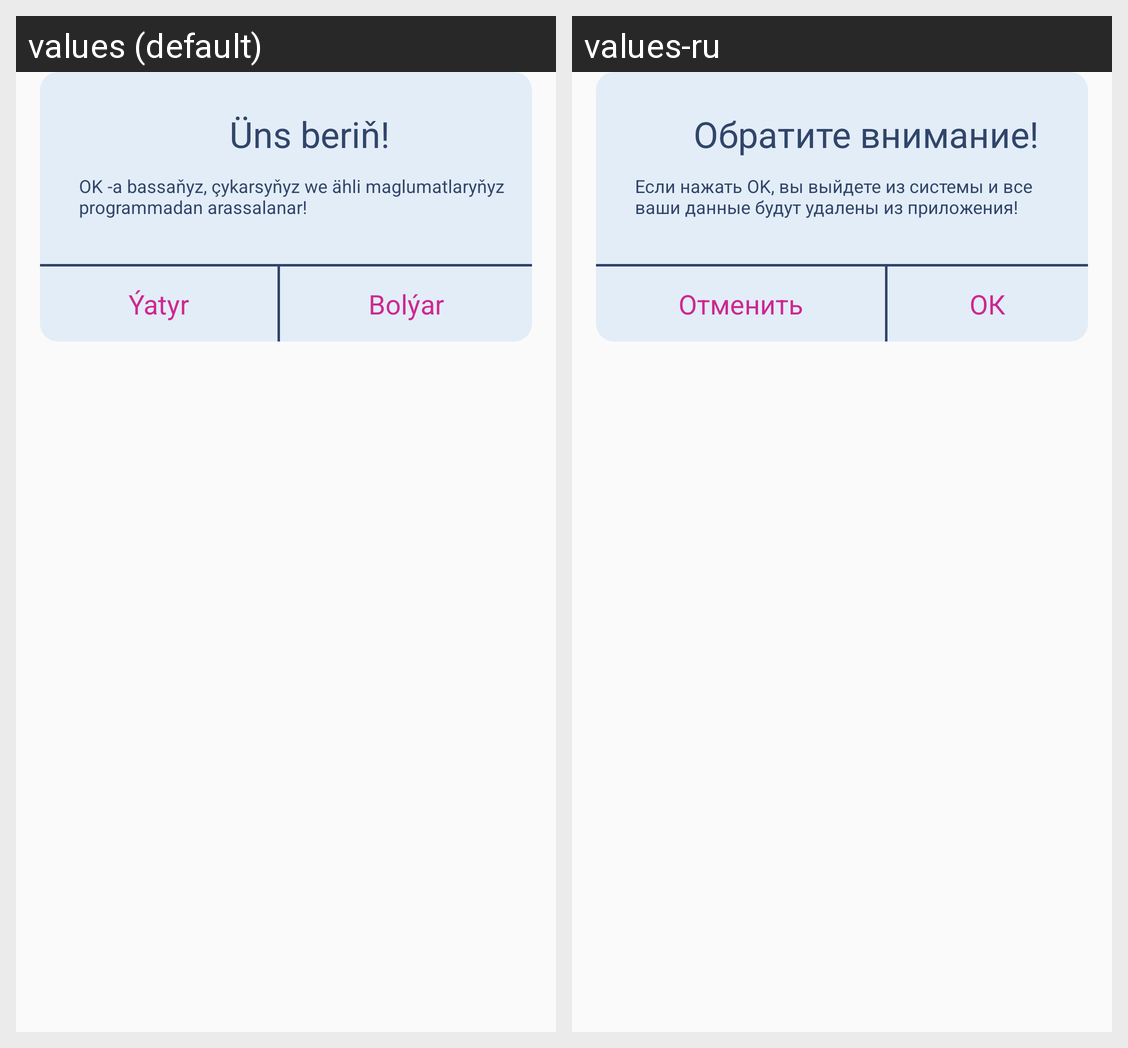

The Android screen above is rendered under two locales of the same app. Produce the string resources it draws, with the default and per-locale values.
Android screen res/layout/log_out_popup.xml rendered under 2 locales, left to right: values (default), values-ru. Device: Nexus 5 (rendered at 1080×1920; each locale shown at half size, 540×960, under a caption strip naming it); theme AppTheme.
Strings drawn on this screen, with the default value and each locale's value (text and hints the layout hard-codes, and strings that could not be matched under every locale, appear in the picture but are not listed):

pay_attention
  values: Üns beriň!
  values-ru: Обратите внимание!

pay_attention_desc
  values: OK -a bassaňyz, çykarsyňyz we ähli maglumatlaryňyz programmadan arassalanar!
  values-ru: Если нажать OK, вы выйдете из системы и все ваши данные будут удалены из приложения!

cancel
  values: Ýatyr
  values-ru: Отменить

ok
  values: Bolýar
  values-ru: ОК
